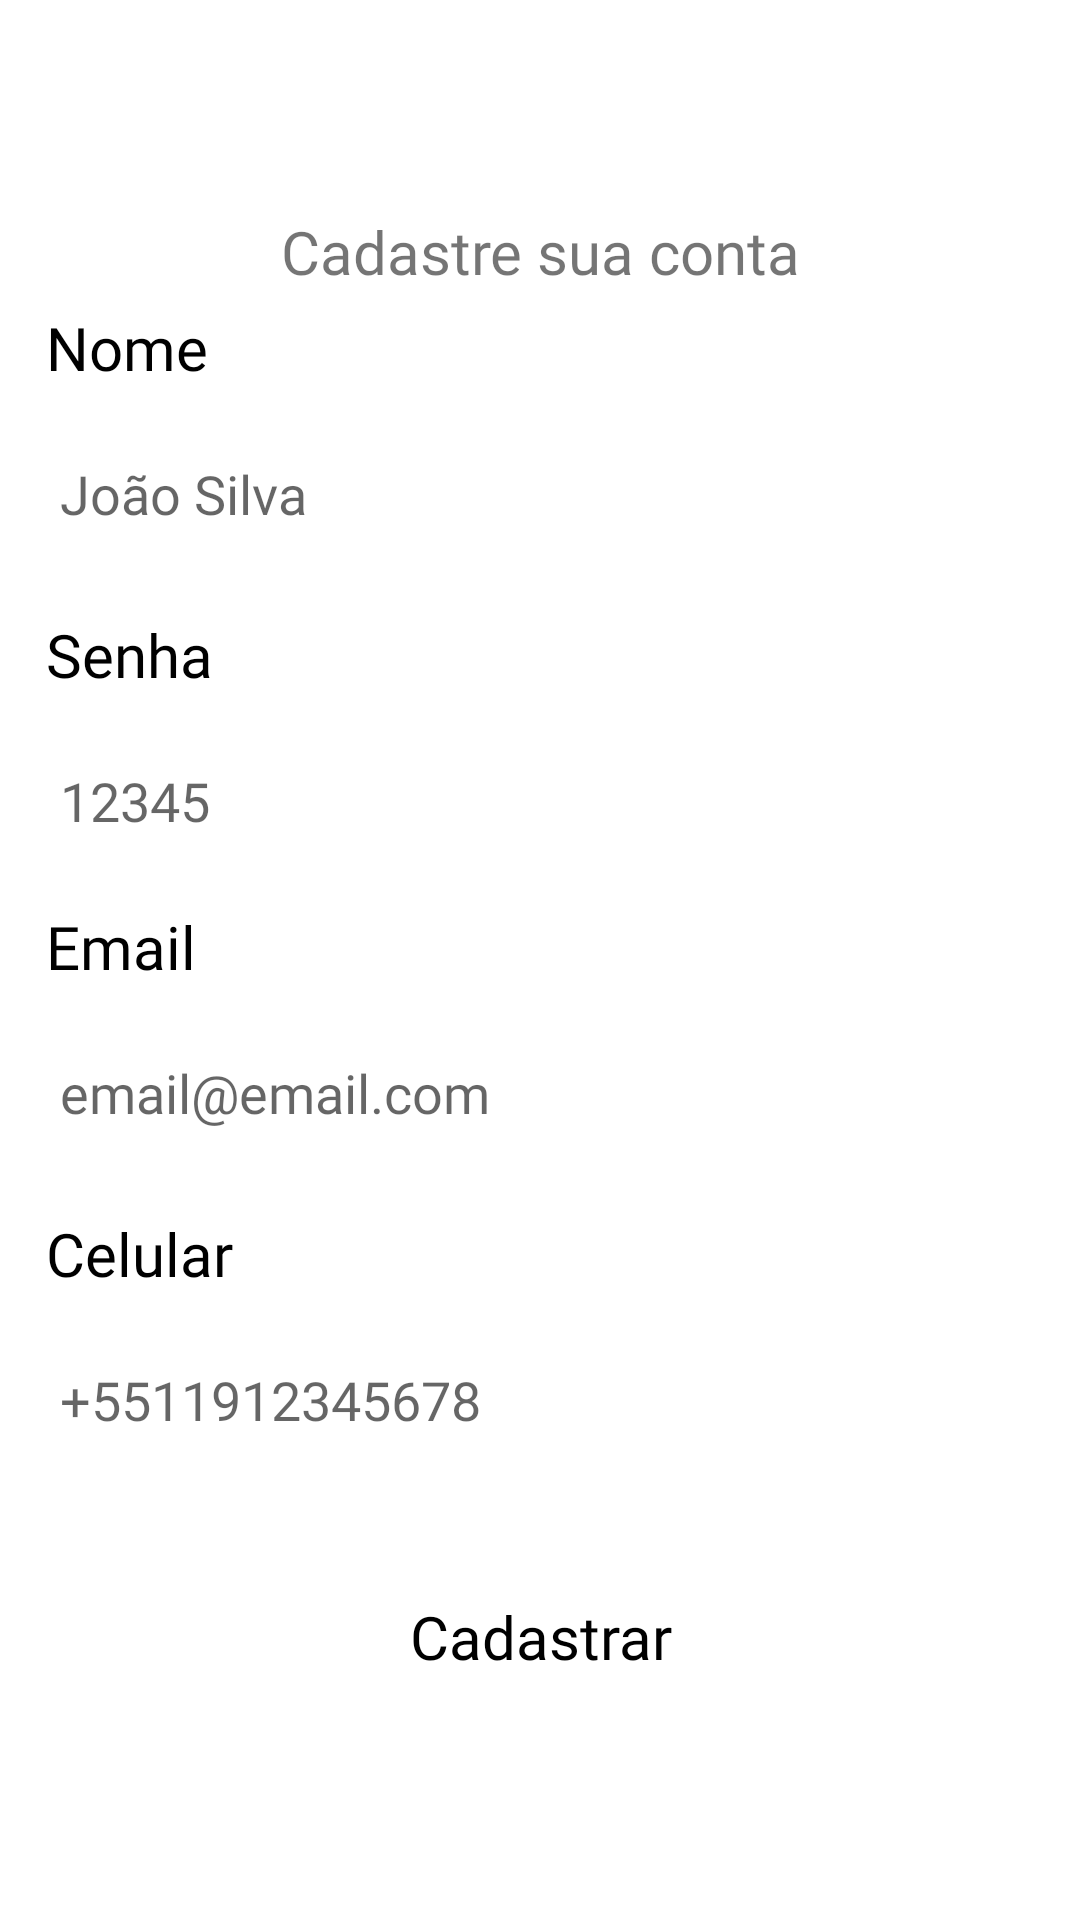

Layout XML and referenced resources for this Android screen:
<!-- AndroidManifest.xml: application theme Theme.Light.CantinaToshio -->
<!-- res/layout/activity_cadastro.xml -->
<?xml version="1.0" encoding="utf-8"?>
<LinearLayout xmlns:android="http://schemas.android.com/apk/res/android"
    xmlns:app="http://schemas.android.com/apk/res-auto"
    xmlns:tools="http://schemas.android.com/tools"
    android:layout_width="match_parent"
    android:layout_height="match_parent"
    android:layout_marginStart="35dp"
    android:layout_marginTop="10dp"
    android:layout_marginEnd="35dp"
    android:layout_marginBottom="10dp"
    android:gravity="center"
    android:orientation="vertical"
    tools:context=".CadastroActivity">


    <TextView
        android:id="@+id/txtCadastresuaconta"
        android:layout_width="match_parent"
        android:layout_height="wrap_content"
        android:fontFamily="@font/poppinsregular"
        android:gravity="center"
        android:text="Cadastre sua conta"
        android:textSize="20sp" />

        <TextView
            android:id="@+id/txtNome"
            android:layout_width="match_parent"
            android:layout_height="wrap_content"
            android:layout_marginStart="7dp"
            android:fontFamily="@font/manjaribold"
            android:padding="5dp"
            android:text="Nome"
            android:textColor="@color/black"
            android:textSize="20sp" />

        <EditText
            android:id="@+id/UserName"
            android:layout_width="match_parent"
            android:layout_height="wrap_content"
            android:layout_marginLeft="2dp"
            android:layout_marginRight="2dp"
            android:autofillHints="name"
            android:background="@drawable/border"
            android:elevation="1dp"
            android:fontFamily="@font/poppinsregular"
            android:hint="João Silva"
            android:inputType="textPersonName"
            android:lines="1"
            android:maxLines="1"
            android:padding="18dp" />

        <TextView
            android:id="@+id/txtSenha"
            android:layout_width="match_parent"
            android:layout_height="wrap_content"
            android:layout_marginStart="7dp"
            android:layout_marginTop="5dp"
            android:fontFamily="@font/manjaribold"
            android:padding="5dp"
            android:text="Senha"
            android:textColor="@color/black"
            android:textSize="20sp" />

        <EditText
            android:id="@+id/edtSenha"
            android:layout_width="match_parent"
            android:layout_height="wrap_content"
            android:layout_marginLeft="2dp"
            android:layout_marginRight="2dp"
            android:autofillHints="password"
            android:background="@drawable/border"
            android:elevation="1dp"
            android:fontFamily="@font/poppinsregular"
            android:hint="12345"
            android:inputType="textPassword"
            android:padding="18dp" />

        <TextView
            android:id="@+id/txtEmail"
            android:layout_width="match_parent"
            android:layout_height="wrap_content"
            android:layout_marginStart="7dp"
            android:fontFamily="@font/manjaribold"
            android:padding="5dp"
            android:text="Email"
            android:textColor="@color/black"
            android:textSize="20sp" />

        <EditText
            android:id="@+id/Email"
            android:layout_width="match_parent"
            android:layout_height="wrap_content"
            android:layout_marginLeft="2dp"
            android:layout_marginRight="2dp"
            android:autofillHints="name"
            android:background="@drawable/border"
            android:elevation="1dp"
            android:fontFamily="@font/poppinsregular"
            android:hint="email@email.com"
            android:inputType="textEmailAddress"
            android:lines="1"
            android:maxLength="40"
            android:maxLines="1"
            android:padding="18dp" />

        <TextView
            android:id="@+id/txtCelular"
            android:layout_width="match_parent"
            android:layout_height="wrap_content"
            android:layout_marginStart="7dp"
            android:layout_marginTop="5dp"
            android:fontFamily="@font/manjaribold"
            android:padding="5dp"
            android:text="Celular"
            android:textColor="@color/black"
            android:textSize="20sp" />

        <EditText
            android:id="@+id/edtCelular"
            android:layout_width="match_parent"
            android:layout_height="wrap_content"
            android:layout_marginLeft="2dp"
            android:layout_marginRight="2dp"
            android:autofillHints="password"
            android:background="@drawable/border"
            android:elevation="1dp"
            android:fontFamily="@font/poppinsregular"
            android:hint="+5511912345678"
            android:inputType="phone"
            android:maxLength="13"
            android:padding="18dp" />

        <Button
            android:id="@+id/btnCadastrar"
            android:layout_width="match_parent"
            android:layout_height="wrap_content"
            android:layout_gravity="center"
            android:layout_marginTop="25dp"
            android:background="@drawable/btnborder"
            android:fontFamily="@font/poppinssemibold"
            android:padding="8dp"
            android:text="Cadastrar"
            android:textColor="@color/black"
            android:textAllCaps="false"
            android:textSize="20sp" />

</LinearLayout>
<!-- resources referenced by this layout -->
<resources>
  <color name="black">#FF000000</color>
  <style name="Theme.Light.CantinaToshio" parent="Theme.MaterialComponents.DayNight">&gt;
          
          <item name="android:windowActionBar">false</item>
          <item name="colorPrimary">#ffd200</item>
          <item name="colorPrimaryVariant">#bf8500</item>
          <item name="colorOnPrimary">#fff</item>
  
          <item name="colorSecondary">#000</item>
          <item name="colorSecondaryVariant">#ccc</item>
          <item name="colorOnSecondary">#fff</item>
          <item name="android:statusBarColor">@color/yellowapp</item>
          
      </style>
  <color name="yellowapp">#ffd200</color>
</resources>
